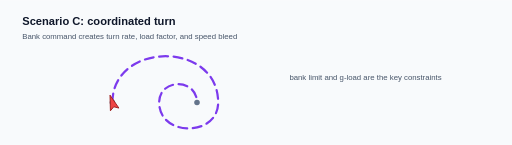
t = 0.00 s
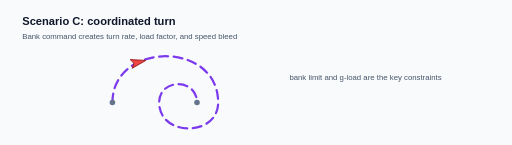
t = 0.75 s
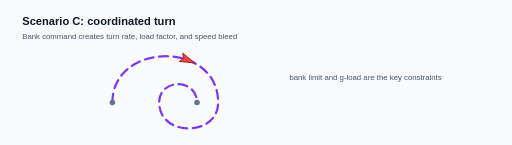
t = 1.50 s
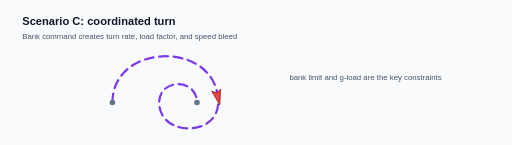
t = 2.25 s
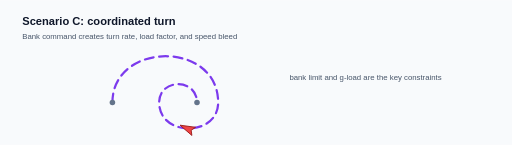
t = 3.00 s
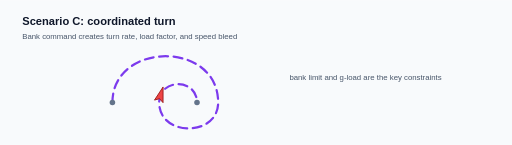
t = 3.75 s

The animated SVG that drew these frames (rendered in a browser with its animation timeline set to each time). Animation: 2 SMIL elements (animateMotion=1,animateTransform=1); one cycle of 4.50 s, repeats indefinitely.

<svg xmlns="http://www.w3.org/2000/svg" width="920" height="260" viewBox="0 0 920 260" role="img" aria-labelledby="title desc">
  <title id="title">Animated F-16 coordinated turn trajectory</title>
  <desc id="desc">A red aircraft marker follows a banked heading reversal path.</desc>
  <rect width="920" height="260" fill="#f8fafc"/>
  <path id="path-c" d="M202 184 C202 74 392 72 392 184 C392 246 286 246 286 184 C286 140 354 140 354 184" fill="none" stroke="#7c3aed" stroke-width="4" stroke-linecap="round" stroke-dasharray="16 10"/>
  <circle cx="202" cy="184" r="5" fill="#64748b"/>
  <circle cx="354" cy="184" r="5" fill="#64748b"/>
  <g>
    <path d="M14 0 L-13 -8 L-8 0 L-13 8 Z" fill="#ef4444" stroke="#991b1b" stroke-width="1.5"/>
    <animateMotion dur="4.5s" repeatCount="indefinite" rotate="auto">
      <mpath href="#path-c"/>
    </animateMotion>
    <animateTransform attributeName="transform" type="rotate" values="-18;22;-18" dur="1.2s" repeatCount="indefinite" additive="sum"/>
  </g>
  <text x="40" y="44" font-family="Arial,sans-serif" font-size="20" font-weight="700" fill="#0f172a">Scenario C: coordinated turn</text>
  <text x="40" y="70" font-family="Arial,sans-serif" font-size="14" fill="#475569">Bank command creates turn rate, load factor, and speed bleed</text>
  <text x="520" y="144" font-family="Arial,sans-serif" font-size="14" fill="#475569">bank limit and g-load are the key constraints</text>
</svg>
